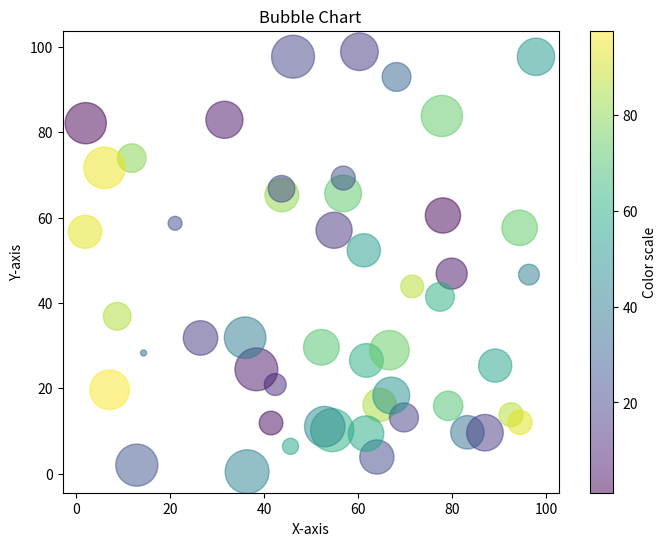

This figure's Python source:
import matplotlib.pyplot as plt
import numpy as np

# Generate random data
np.random.seed(0)
x = np.random.rand(50) * 100  # X-axis values
y = np.random.rand(50) * 100  # Y-axis values
sizes = np.random.rand(50) * 1000  # Bubble sizes
colors = np.random.rand(50) * 100  # Colors for each bubble

# Create a bubble chart
plt.figure(figsize=(8, 6))
bubble_plot = plt.scatter(x, y, s=sizes, c=colors, alpha=0.5, cmap='viridis')

# Add a colorbar to indicate color meaning
plt.colorbar(bubble_plot, label='Color scale')

# Add titles and labels
plt.title("Bubble Chart")
plt.xlabel("X-axis")
plt.ylabel("Y-axis")

# Display the plot
plt.show()
